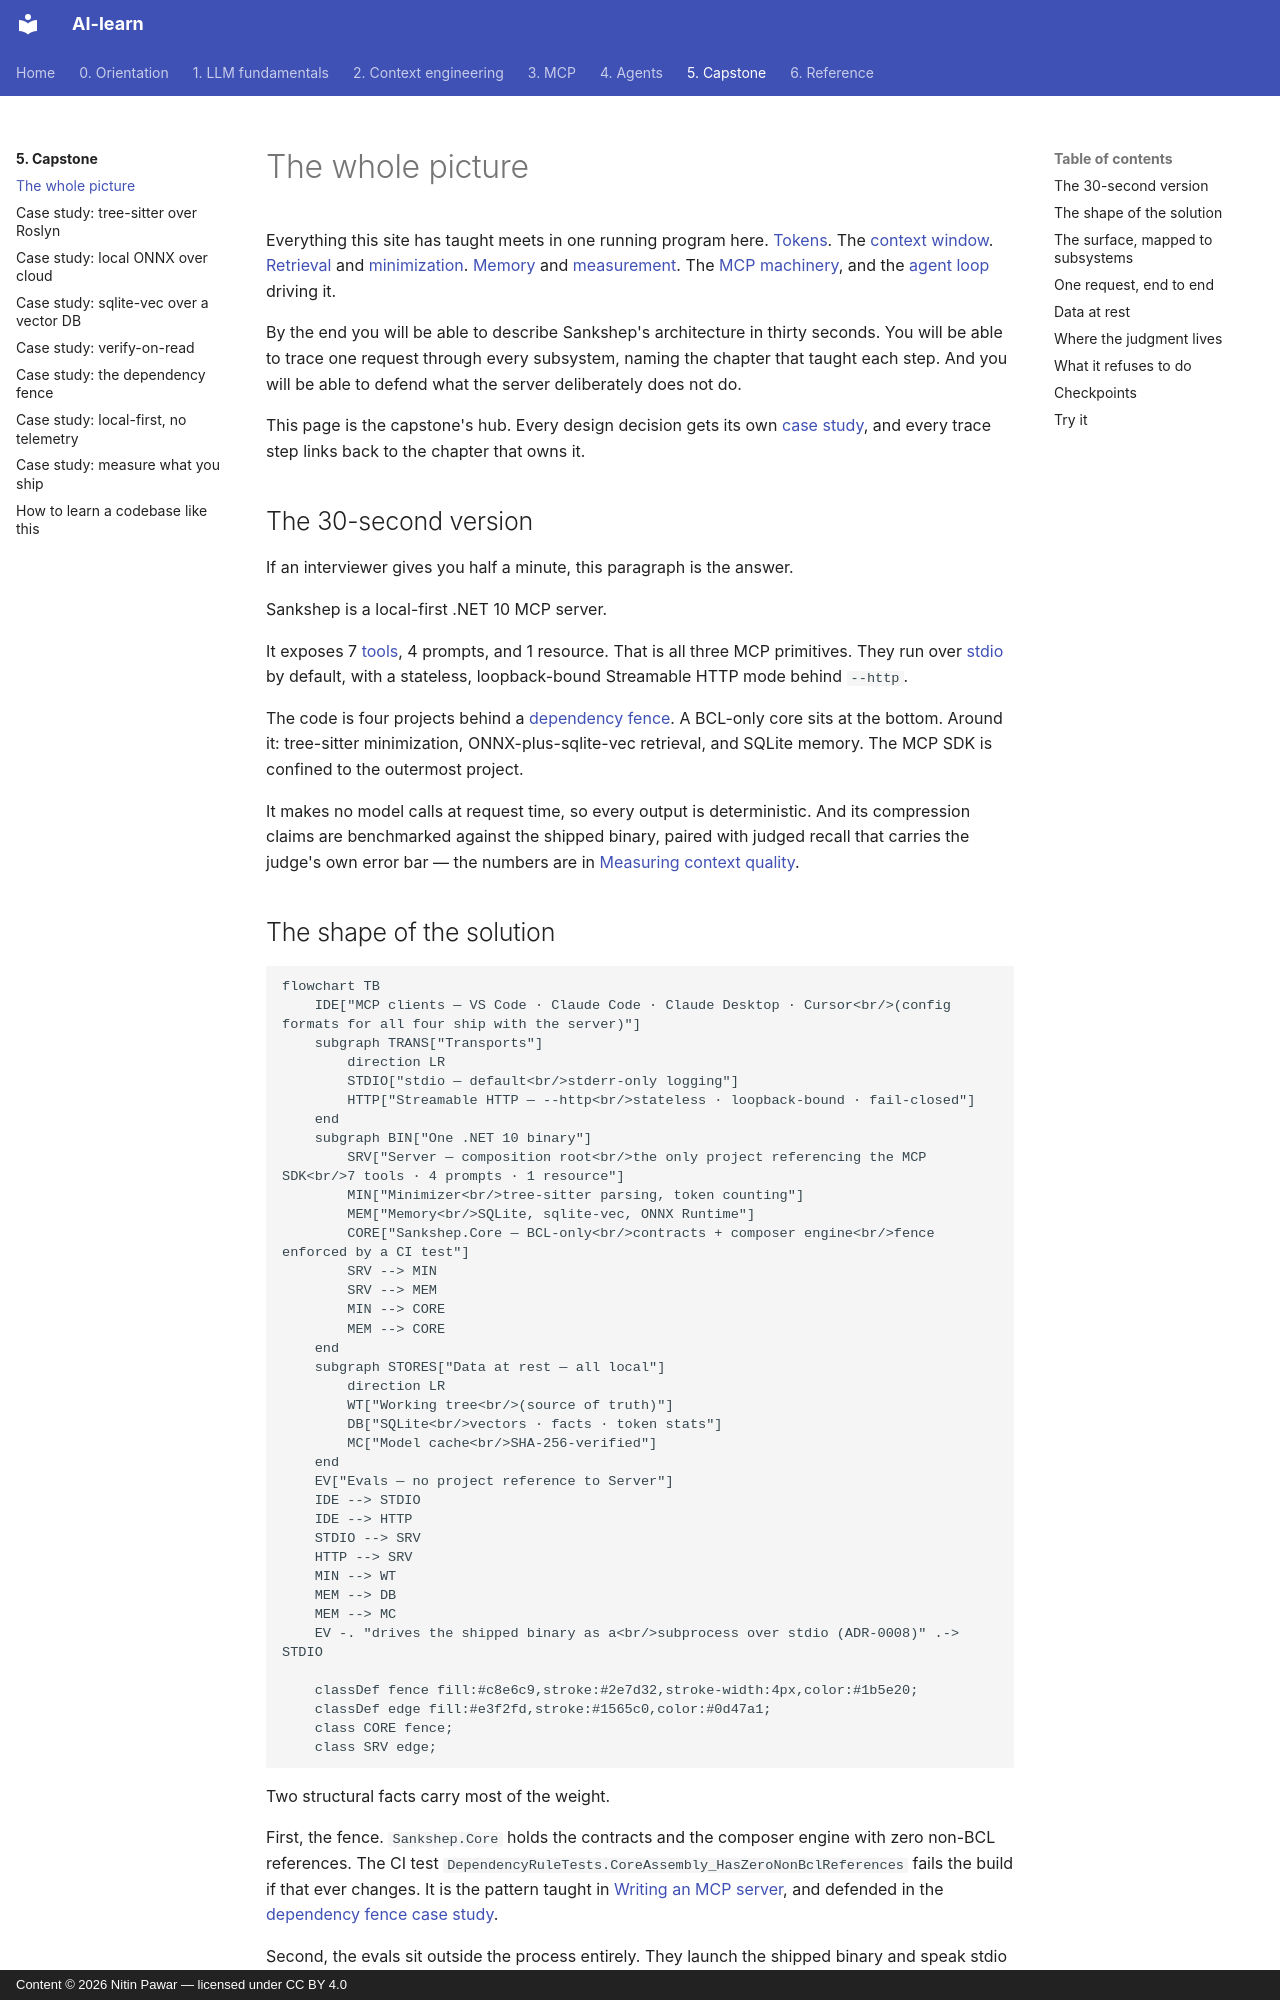

repository: nitinpawar28/AI-learn · page: part5-capstone/architecture/index.html · generator: mkdocs · copyright: Content © 2026 Nitin Pawar — licensed under CC BY 4.0

# The whole picture

Everything this site has taught meets in one running program here. [Tokens](../part1-fundamentals/tokens.md). The [context window](../part1-fundamentals/context-windows.md). [Retrieval](../part2-context/rag-for-code.md) and [minimization](../part2-context/structural-minimization.md). [Memory](../part2-context/persistent-memory.md) and [measurement](../part2-context/measuring-quality.md). The [MCP machinery](../part3-mcp/index.md), and the [agent loop](../part4-agents/agent-loop.md) driving it.

By the end you will be able to describe Sankshep's architecture in thirty seconds. You will be able to trace one request through every subsystem, naming the chapter that taught each step. And you will be able to defend what the server deliberately does not do.

This page is the capstone's hub. Every design decision gets its own [case study](index.md), and every trace step links back to the chapter that owns it.

## The 30-second version

If an interviewer gives you half a minute, this paragraph is the answer.

Sankshep is a local-first .NET 10 MCP server.

It exposes 7 [tools](../part3-mcp/primitives.md), 4 prompts, and 1 resource. That is all three MCP primitives. They run over [stdio](../part3-mcp/transports.md) by default, with a stateless, loopback-bound Streamable HTTP mode behind `--http`.

The code is four projects behind a [dependency fence](../part3-mcp/writing-a-server.md). A BCL-only core sits at the bottom. Around it: tree-sitter minimization, ONNX-plus-sqlite-vec retrieval, and SQLite memory. The MCP SDK is confined to the outermost project.

It makes no model calls at request time, so every output is deterministic. And its compression claims are benchmarked against the shipped binary, paired with judged recall that carries the judge's own error bar — the numbers are in [Measuring context quality](../part2-context/measuring-quality.md).

## The shape of the solution

```mermaid
flowchart TB
    IDE["MCP clients — VS Code · Claude Code · Claude Desktop · Cursor<br/>(config formats for all four ship with the server)"]
    subgraph TRANS["Transports"]
        direction LR
        STDIO["stdio — default<br/>stderr-only logging"]
        HTTP["Streamable HTTP — --http<br/>stateless · loopback-bound · fail-closed"]
    end
    subgraph BIN["One .NET 10 binary"]
        SRV["Server — composition root<br/>the only project referencing the MCP SDK<br/>7 tools · 4 prompts · 1 resource"]
        MIN["Minimizer<br/>tree-sitter parsing, token counting"]
        MEM["Memory<br/>SQLite, sqlite-vec, ONNX Runtime"]
        CORE["Sankshep.Core — BCL-only<br/>contracts + composer engine<br/>fence enforced by a CI test"]
        SRV --> MIN
        SRV --> MEM
        MIN --> CORE
        MEM --> CORE
    end
    subgraph STORES["Data at rest — all local"]
        direction LR
        WT["Working tree<br/>(source of truth)"]
        DB["SQLite<br/>vectors · facts · token stats"]
        MC["Model cache<br/>SHA-256-verified"]
    end
    EV["Evals — no project reference to Server"]
    IDE --> STDIO
    IDE --> HTTP
    STDIO --> SRV
    HTTP --> SRV
    MIN --> WT
    MEM --> DB
    MEM --> MC
    EV -. "drives the shipped binary as a<br/>subprocess over stdio (ADR-0008)" .-> STDIO

    classDef fence fill:#c8e6c9,stroke:#2e7d32,stroke-width:4px,color:#1b5e20;
    classDef edge fill:#e3f2fd,stroke:#1565c0,color:#0d47a1;
    class CORE fence;
    class SRV edge;
```

Two structural facts carry most of the weight.

First, the fence. `Sankshep.Core` holds the contracts and the composer engine with zero non-BCL references. The CI test `DependencyRuleTests.CoreAssembly_HasZeroNonBclReferences` fails the build if that ever changes. It is the pattern taught in [Writing an MCP server](../part3-mcp/writing-a-server.md), and defended in the [dependency fence case study](case-dependency-fence.md).

Second, the evals sit outside the process entirely. They launch the shipped binary and speak stdio JSON-RPC to it. So what the benchmarks measure is what an IDE client receives.
